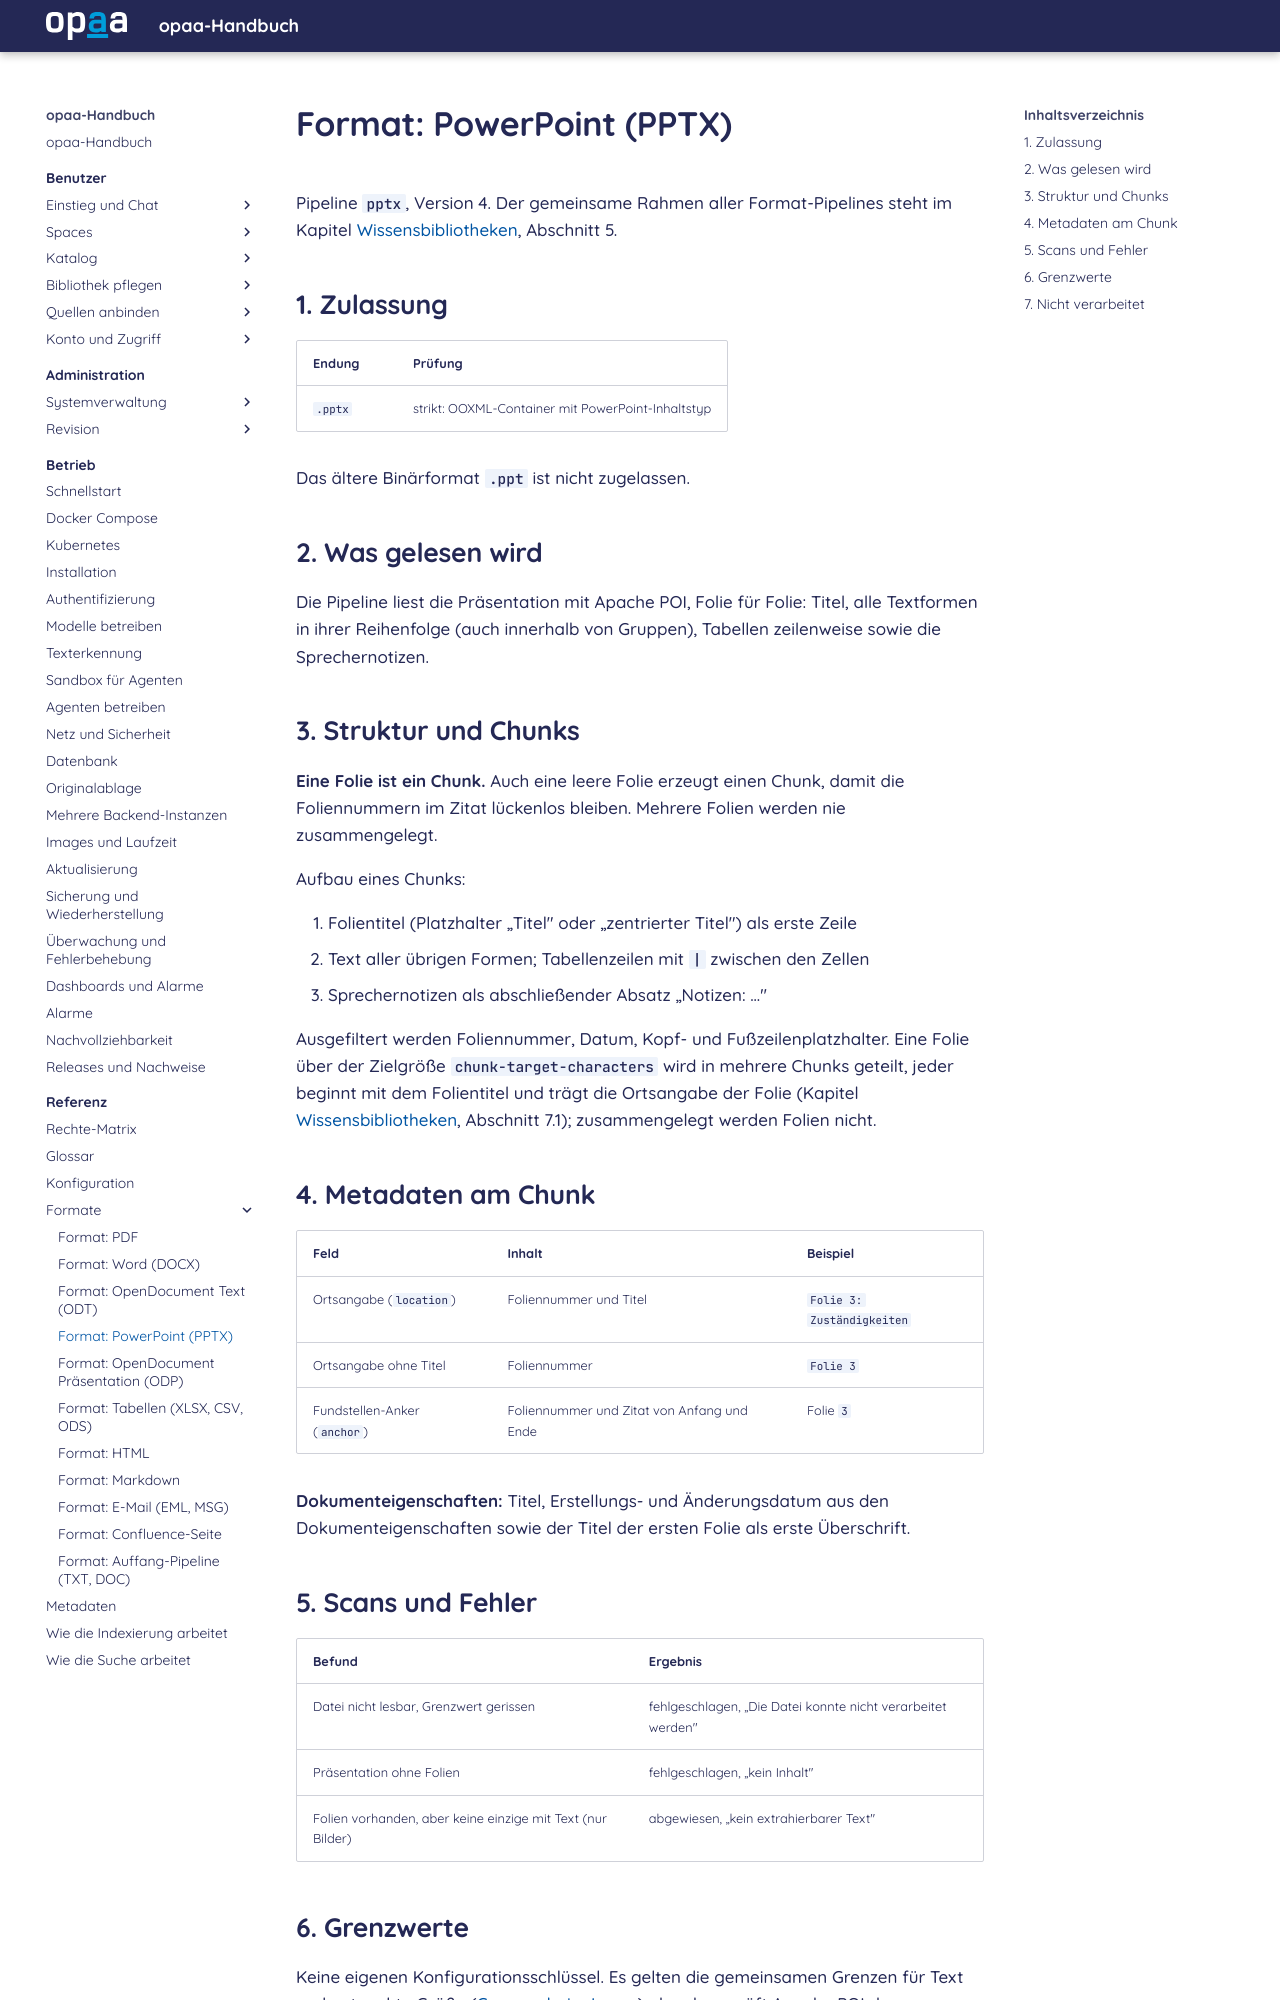

repository: criew/opaa · page: handbuch/referenz/formate/pptx.html · generator: mkdocs

# Format: PowerPoint (PPTX)

Pipeline `pptx`, Version 4. Der gemeinsame Rahmen aller Format-Pipelines steht im
Kapitel [Wissensbibliotheken](../wie-indexierung-arbeitet.md), Abschnitt 5.

## 1. Zulassung

| Endung | Prüfung |
|---|---|
| `.pptx` | strikt: OOXML-Container mit PowerPoint-Inhaltstyp |

Das ältere Binärformat `.ppt` ist nicht zugelassen.

## 2. Was gelesen wird

Die Pipeline liest die Präsentation mit Apache POI, Folie für Folie: Titel, alle Textformen in
ihrer Reihenfolge (auch innerhalb von Gruppen), Tabellen zeilenweise sowie die Sprechernotizen.

## 3. Struktur und Chunks

**Eine Folie ist ein Chunk.** Auch eine leere Folie erzeugt einen Chunk, damit die
Foliennummern im Zitat lückenlos bleiben. Mehrere Folien werden nie zusammengelegt.

Aufbau eines Chunks:

1. Folientitel (Platzhalter „Titel" oder „zentrierter Titel") als erste Zeile
2. Text aller übrigen Formen; Tabellenzeilen mit ` | ` zwischen den Zellen
3. Sprechernotizen als abschließender Absatz „Notizen: …"

Ausgefiltert werden Foliennummer, Datum, Kopf- und Fußzeilenplatzhalter. Eine Folie über der
Zielgröße `chunk-target-characters` wird in mehrere Chunks geteilt, jeder beginnt mit dem Folientitel und trägt die
Ortsangabe der Folie
(Kapitel [Wissensbibliotheken](../wie-indexierung-arbeitet.md), Abschnitt 7.1); zusammengelegt werden Folien nicht.

## 4. Metadaten am Chunk

| Feld | Inhalt | Beispiel |
|---|---|---|
| Ortsangabe (`location`) | Foliennummer und Titel | `Folie 3: Zuständigkeiten` |
| Ortsangabe ohne Titel | Foliennummer | `Folie 3` |
| Fundstellen-Anker (`anchor`) | Foliennummer und Zitat von Anfang und Ende | Folie `3` |

**Dokumenteigenschaften:** Titel, Erstellungs- und Änderungsdatum aus den Dokumenteigenschaften
sowie der Titel der ersten Folie als erste Überschrift.

## 5. Scans und Fehler

| Befund | Ergebnis |
|---|---|
| Datei nicht lesbar, Grenzwert gerissen | fehlgeschlagen, „Die Datei konnte nicht verarbeitet werden" |
| Präsentation ohne Folien | fehlgeschlagen, „kein Inhalt" |
| Folien vorhanden, aber keine einzige mit Text (nur Bilder) | abgewiesen, „kein extrahierbarer Text" |
